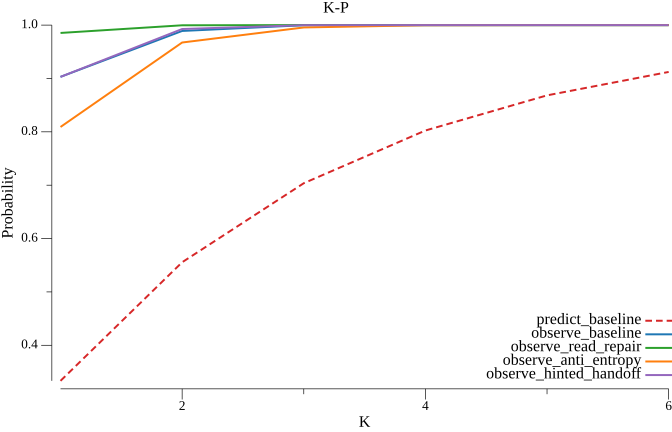

Source data for this figure (header and first rows):
k, predict_baseline, observe_baseline, observe_read_repair, observe_anti_entropy, observe_hinted_handoff
1, 0.3333, 0.903, 0.9853, 0.8091, 0.903
2, 0.5556, 0.989, 0.9996, 0.9674, 0.9927
3, 0.7037, 0.9997, 1, 0.9956, 0.9999
4, 0.8025, 1, 1, 0.9997, 1
5, 0.8683, 1, 1, 1, 1
6, 0.9122, 1, 1, 1, 1
